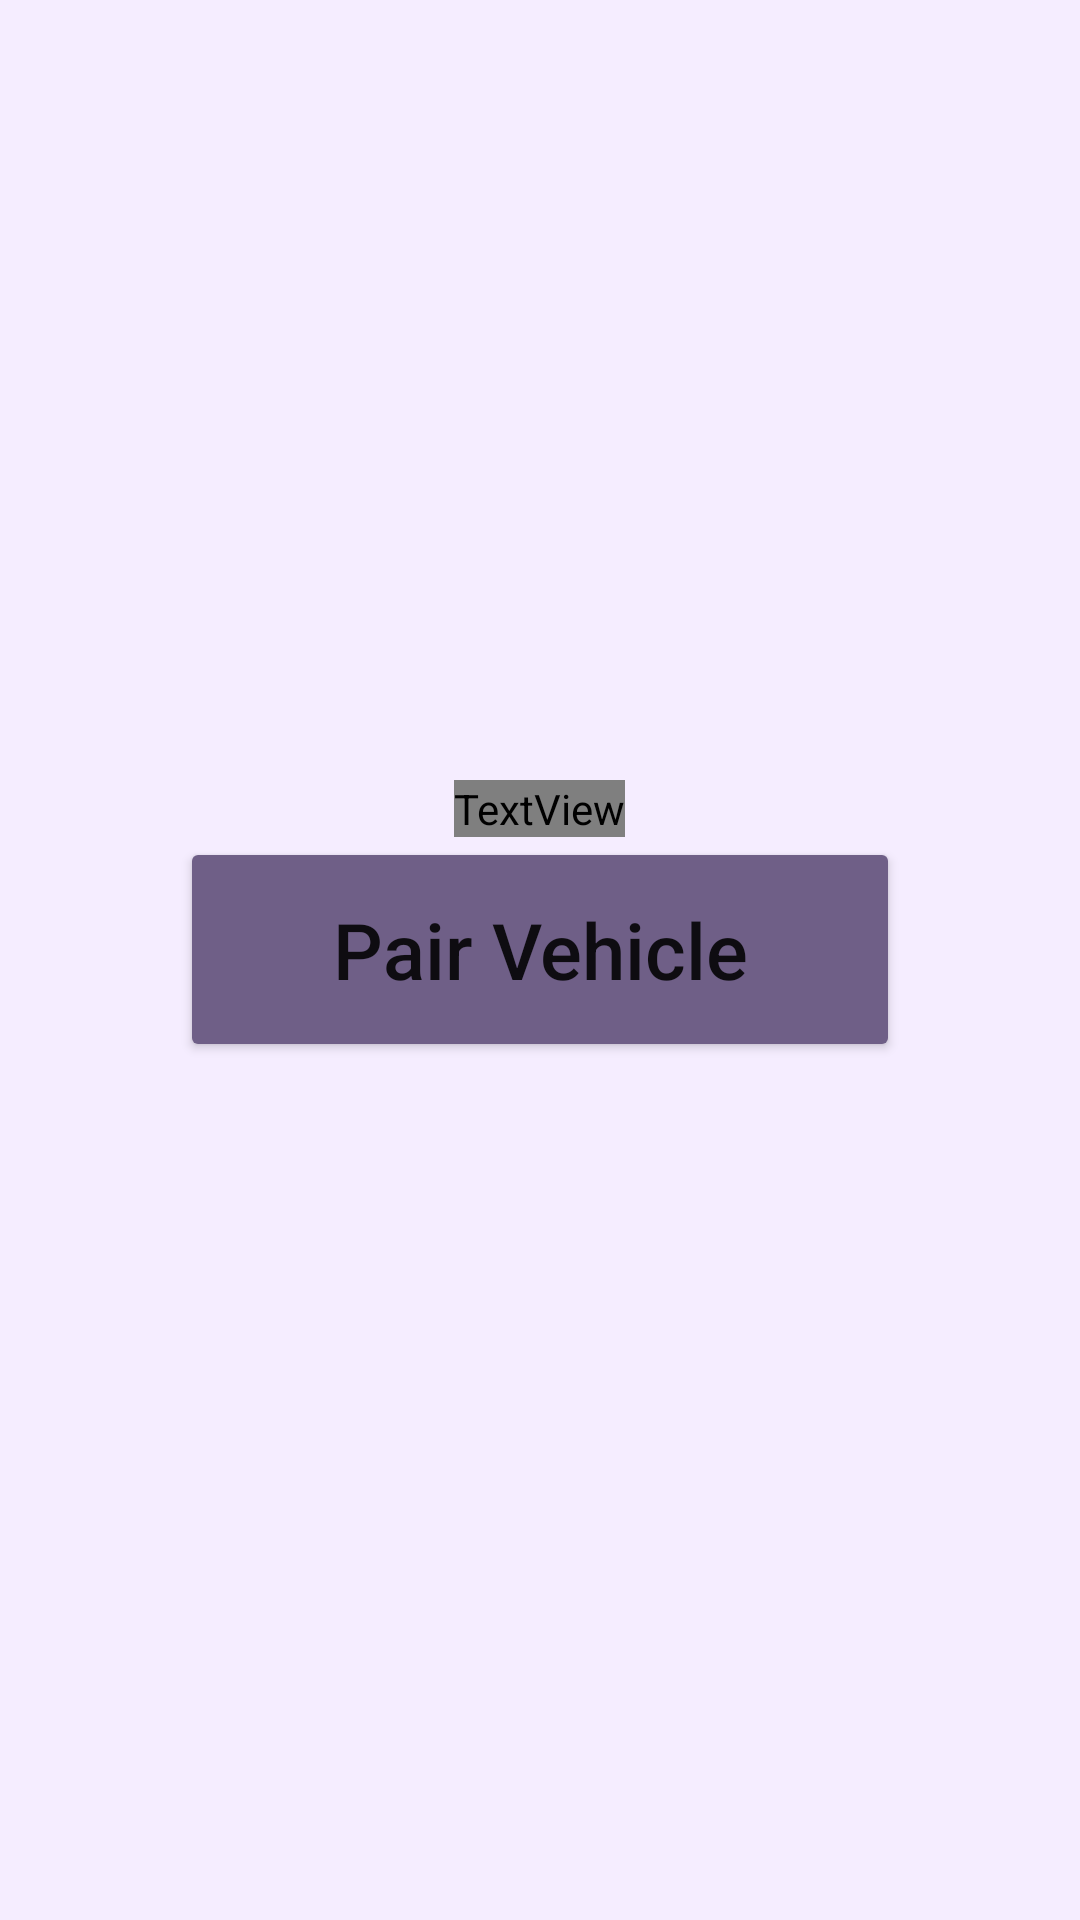

Here is an Android app screen rendered from its layout file. Give the layout XML and the strings, colors and styles it references.
<!-- AndroidManifest.xml: application theme Theme.VasistartApp -->
<!-- res/layout/activity_main.xml -->
<FrameLayout xmlns:android="http://schemas.android.com/apk/res/android"
    android:layout_width="fill_parent"
    android:layout_height="fill_parent"
    android:orientation="vertical" >

    <LinearLayout
        android:layout_width="match_parent"
        android:layout_height="match_parent"
        android:background="@color/purple_back"
        android:orientation="vertical">

        <TextView
            android:layout_width="wrap_content"
            android:layout_height="wrap_content"
            android:text="@string/app_name"
            android:textSize="70sp"
            android:layout_gravity="center"
            android:fontFamily="@font/DroidSansBold"
            android:textColor="@color/purple_dark"
            android:layout_marginTop="260dp" >
        </TextView>

        <Button
            android:id="@+id/pair"
            android:layout_width="match_parent"
            android:layout_height="wrap_content"
            android:layout_marginHorizontal="60dp"
            android:layout_gravity="center"
            android:orientation="horizontal"
            android:paddingHorizontal="50dp"
            android:paddingVertical="20dp"
            android:backgroundTint="@color/purple_dark"
            android:text="@string/pair"
            android:textAllCaps="false"
            android:textSize="26sp">
        </Button>

    </LinearLayout>
</FrameLayout>
<!-- resources referenced by this layout -->
<resources>
  <color name="purple_back">#25BB86FC</color>
  <color name="purple_dark">#FF6f5f87</color>
  <string name="app_name">VasiStart</string>
  <string name="pair">Pair Vehicle</string>
  <style name="Theme.VasistartApp" parent="Theme.MaterialComponents.DayNight.DarkActionBar">
          
          <item name="colorPrimary">@color/purple_500</item>
          <item name="colorPrimaryVariant">@color/purple_700</item>
          <item name="colorOnPrimary">@color/white</item>
          
          <item name="colorSecondary">@color/teal_200</item>
          <item name="colorSecondaryVariant">@color/teal_700</item>
          <item name="colorOnSecondary">@color/black</item>
          
          <item name="android:statusBarColor" tools:targetApi="l">?attr/colorPrimaryVariant</item>
          
      </style>
  <color name="purple_500">#FF6200EE</color>
  <color name="purple_700">#FF3700B3</color>
  <color name="white">#FFFFFFFF</color>
  <color name="teal_200">#FF03DAC5</color>
  <color name="teal_700">#FF018786</color>
  <color name="black">#FF000000</color>
</resources>
